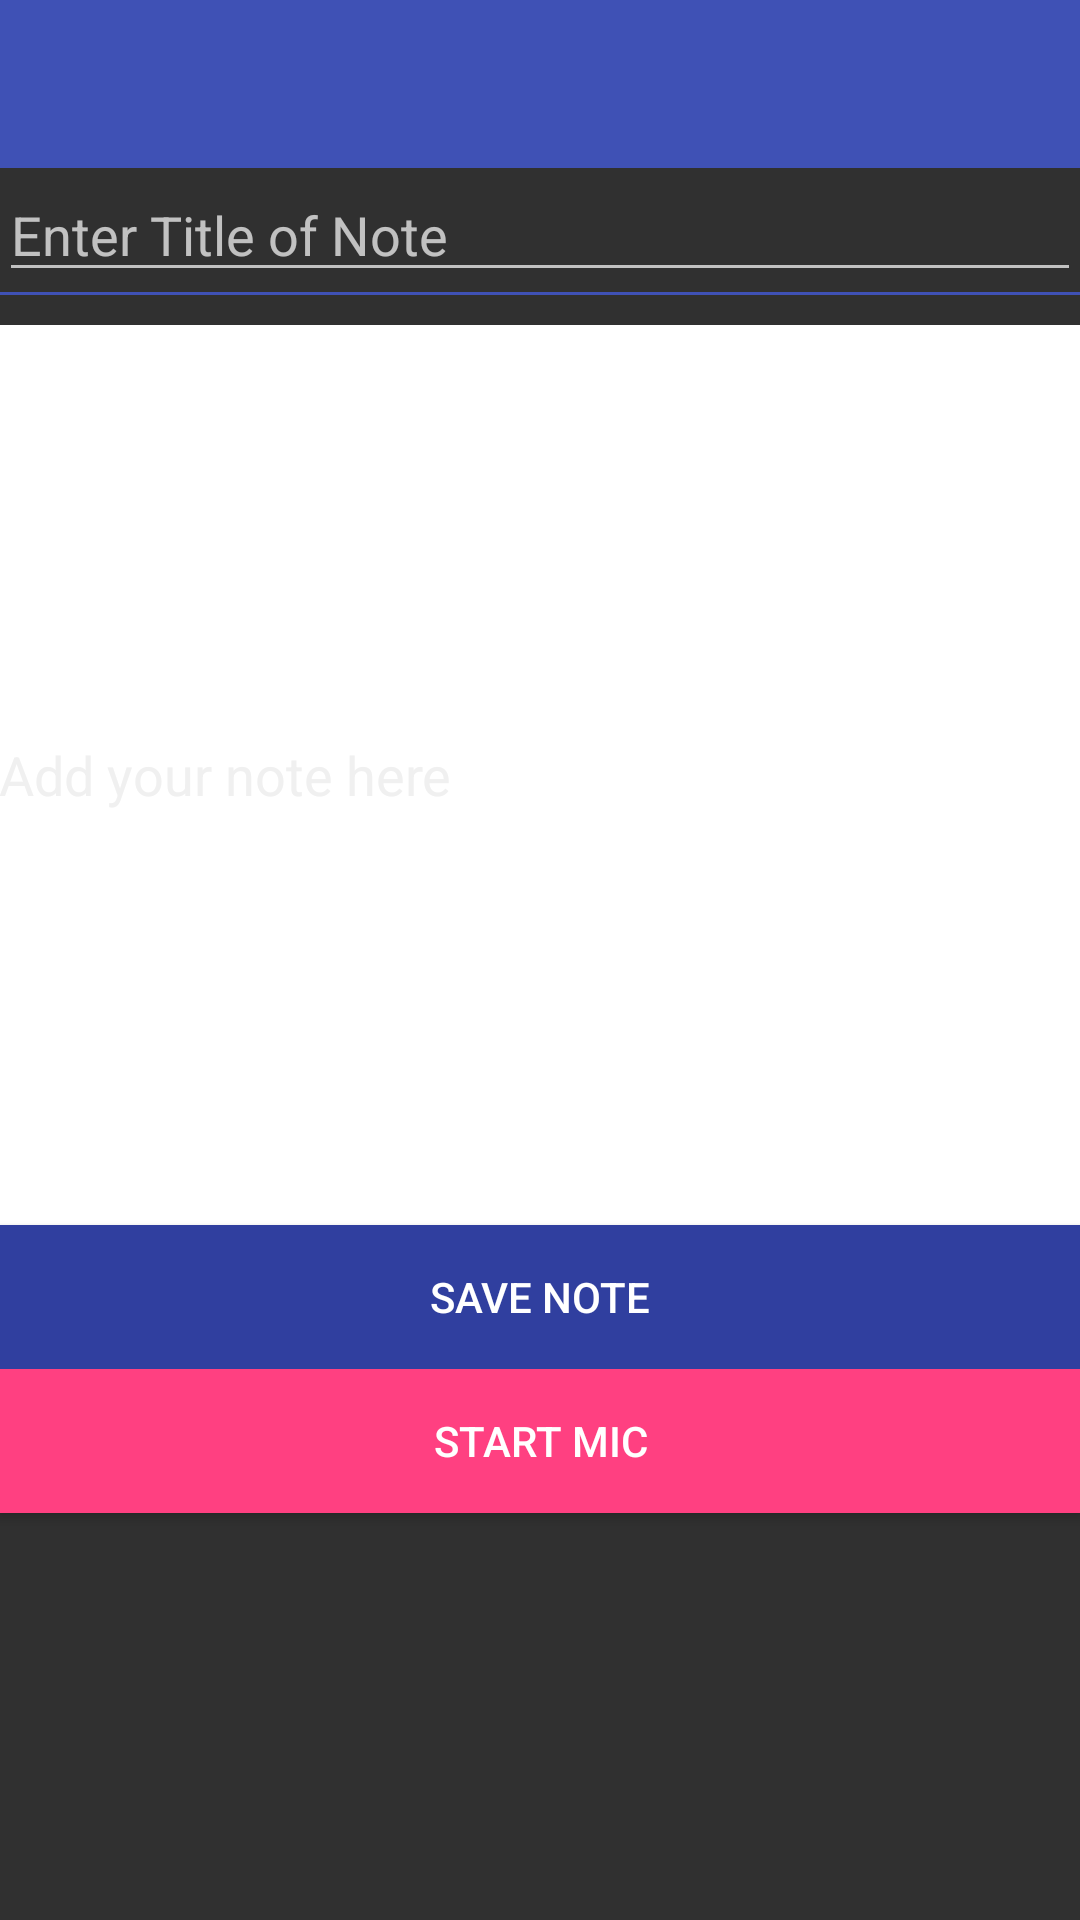

Here is an Android app screen rendered from its layout file. Give the layout XML and the strings, colors and styles it references.
<!-- AndroidManifest.xml: application theme AppTheme -->
<!-- res/layout/activity_add_new_note.xml -->
<?xml version="1.0" encoding="utf-8"?>
<LinearLayout xmlns:android="http://schemas.android.com/apk/res/android"
    xmlns:tools="http://schemas.android.com/tools"
    android:id="@+id/activity_add_new_note"
    android:layout_width="match_parent"
    android:layout_height="match_parent"
    android:orientation="vertical"
    tools:context=".screens.addnewnote.AddNewNoteActivity">

    <include layout="@layout/layout_toolbar" />

    <LinearLayout
        android:layout_width="match_parent"
        android:layout_height="match_parent"
        android:orientation="vertical"
        android:paddingBottom="@dimen/activity_vertical_margin"
        android:paddingLeft="@dimen/activity_horizontal_margin"
        android:paddingRight="@dimen/activity_horizontal_margin"
        android:paddingTop="@dimen/activity_vertical_margin">

        <EditText
            android:id="@+id/etTitle"
            android:layout_width="match_parent"
            android:layout_height="wrap_content"
            android:hint="@string/enter_title_help_string"
            android:maxLines="1"
            tools:text="Sample Title"/>

        <View
            android:layout_width="match_parent"
            android:layout_height="1dp"
            android:layout_marginBottom="10dp"
            android:background="@color/colorPrimary" />

        <EditText
            android:id="@+id/etText"
            android:layout_width="match_parent"
            android:layout_height="300dp"
            android:background="@android:color/white"
            android:hint="@string/add_your_note_here_help_string"
            android:textColorHint="#F0F0F0"
            style="@style/styleEditText"
            tools:text="Sample text"/>

        <Button android:id="@+id/btnSaveNote"
            android:text="@string/save_note_button_string"
            android:background="@color/colorPrimaryDark"
            android:layout_width="match_parent"
            android:layout_height="wrap_content" />

        <Button android:id="@+id/btnStartMic"
            android:text="@string/start_mic_button_text"
            android:background="@color/colorAccent"
            android:layout_width="match_parent"
            android:layout_height="wrap_content" />
    </LinearLayout>

</LinearLayout>
<!-- res/layout/layout_toolbar.xml (included above) -->
<?xml version="1.0" encoding="utf-8"?>
<android.support.v7.widget.Toolbar
    xmlns:android="http://schemas.android.com/apk/res/android"
    android:orientation="vertical"
    android:layout_width="match_parent"
    android:layout_height="?android:actionBarSize"
    android:background="@color/colorPrimary"
    android:id="@+id/toolbar"/>
<!-- resources referenced by this layout -->
<resources>
  <color name="colorAccent">#FF4081</color>
  <color name="colorPrimary">#3F51B5</color>
  <color name="colorPrimaryDark">#303F9F</color>
  <string name="add_your_note_here_help_string">Add your note here</string>
  <string name="enter_title_help_string">Enter Title of Note</string>
  <string name="save_note_button_string">Save Note</string>
  <string name="start_mic_button_text">Start Mic</string>
  <style name="styleEditText">
          <item name="android:textColor">#000000</item>
      </style>
  <style name="AppTheme" parent="Theme.AppCompat.NoActionBar">
          
          <item name="colorPrimary">@color/colorPrimary</item>
          <item name="colorPrimaryDark">@color/colorPrimaryDark</item>
          <item name="colorAccent">@color/colorAccent</item>
      </style>
</resources>
